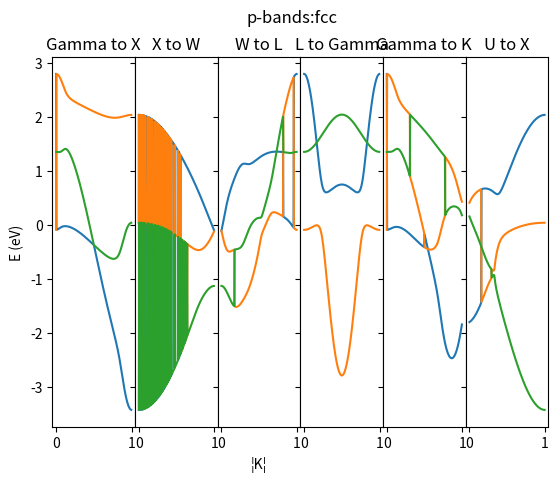

The matplotlib source for this figure:
# -*- coding: utf-8 -*-
"""
Created on Thu Sep 28 15:59:04 2017

@author: tigan_5ytncvu
"""
##############################################################################
############    DIAGONALIZATION CODE FOR HAMILTONIAN MATRIX    ###############
##############################################################################


import numpy as np
from numpy import linalg as la
from matplotlib import pyplot as plt


#####    FCC   #####


class Hconstruct:
    
    def __init__(self, k=np.array([0,0,0]), H = np.ones(5), a = 1.,#1.61, #a is in Angstrom
                 d1=np.array([0,1,1]), d2=np.array([1,0,1]), 
                 d3=np.array([1,1,0]), d4=np.array([0,-1,1]),
                 d5=np.array([0,1,-1]), d6=np.array([0,-1,-1]),
                 d7=np.array([-1,0,1]), d8=np.array([1,0,-1]), d9=np.array([-1,0,-1]), 
                d10=np.array([-1,1,0]), d11=np.array([1,-1,0]), d12=np.array([-1,-1,0]), 
                Es=1, Ep=1, 
                 Ed=1, sssig=-1.39, spsig=1.84, ppsig=3.24, pppi=-0.93, sdsig=1, pdsig=1, #sssig to pppi from Harrison and general, d from Titanium solid state table
                 pdpi=1, ddsig=-11.04, ddpi=1, dddel=1 ):

        self.a = a
        self.d1 = (self.a/2)*d1
        self.d2 = (self.a/2)*d2
        self.d3 = (self.a/2)*d3
        self.d4 = (self.a/2)*d4
        self.d5 = (self.a/2)*d5
        self.d6 = (self.a/2)*d6
        self.d7 = (self.a/2)*d7
        self.d8 = (self.a/2)*d8
        self.d9 = (self.a/2)*d9
        self.d10 = (self.a/2)*d10
        self.d11 = (self.a/2)*d11
        self.d12 = (self.a/2)*d12
        #self.d4 = (self.a/np.sqrt(2))*d4
        self.Es = Es
        self.Ep = Ep
        self.Ed = Ed
        self.sssig = sssig
        self.spsig = spsig
        self.ppsig = ppsig
        self.pppi = pppi
        self.sdsig = sdsig
        self.pdsig = pdsig
        self.pdpi = pdpi
        self.ddsig = ddsig
        self.ddpi = ddpi
        self.dddel = dddel
        self.H = H
        self.k = k
        self.energies = []
        self.px_energies = []
        self.py_energies = []
        self.pz_energies = []
        self.kvals = []
        
        
    def phasefactors(self, kv):
        
        #dot products of k vectors with distance vectors of unit cell 
        kd1 = np.dot(kv, self.d1) 
        kd2 = np.dot(kv, self.d2) 
        kd3 = np.dot(kv, self.d3)
        kd4= np.dot(kv, self.d4) 
        kd5 = np.dot(kv, self.d5) 
        kd6 = np.dot(kv, self.d6) 
        kd7 = np.dot(kv, self.d7) 
        kd8 = np.dot(kv, self.d8) 
        kd9 = np.dot(kv, self.d9) 
        kd10 = np.dot(kv, self.d10) 
        kd11 = np.dot(kv, self.d11) 
        kd12 = np.dot(kv, self.d12) 
        
        
        #kd4 = np.dot(kv, self.d4) 
        
        
        #Phase Factors for the Bloch Sum 
        b1 = np.exp(complex(0,kd1)) #phase terms
        b2 = np.exp(complex(0,kd2)) 
        b3 = np.exp(complex(0,kd3)) 
        b4 = np.exp(complex(0,kd4)) #phase terms
        b5 = np.exp(complex(0,kd5)) 
        b6 = np.exp(complex(0,kd6)) 
        b7 = np.exp(complex(0,kd7)) #phase terms
        b8 = np.exp(complex(0,kd8)) 
        b9 = np.exp(complex(0,kd9)) 
        b10 = np.exp(complex(0,kd10)) #phase terms
        b11 = np.exp(complex(0,kd11)) 
        b12 = np.exp(complex(0,kd12)) 
        
        self.b1 = np.exp(complex(0,kd1)) #phase terms
        self.b2 = np.exp(complex(0,kd2)) 
        self.b3 = np.exp(complex(0,kd3)) 
        self.b4 = np.exp(complex(0,kd4)) #phase terms
        self.b5 = np.exp(complex(0,kd5)) 
        self.b6 = np.exp(complex(0,kd6)) 
        self.b7 = np.exp(complex(0,kd7)) #phase terms
        self.b8 = np.exp(complex(0,kd8)) 
        self.b9 = np.exp(complex(0,kd9)) 
        self.b10 = np.exp(complex(0,kd10)) #phase terms
        self.b11 = np.exp(complex(0,kd11)) 
        self.b12 = np.exp(complex(0,kd12)) 
        #b4 = np.exp(complex(0,kd4)) 
        
        self.c1 = np.exp(-complex(0,kd1)) #phase terms
        self.c2 = np.exp(-complex(0,kd2)) 
        self.c3 = np.exp(-complex(0,kd3)) 
        self.c4 = np.exp(-complex(0,kd4)) #phase terms
        self.c5 = np.exp(-complex(0,kd5)) 
        self.c6 = np.exp(-complex(0,kd6)) 
        self.c7 = np.exp(-complex(0,kd7)) #phase terms
        self.c8 = np.exp(-complex(0,kd8)) 
        self.c9 = np.exp(-complex(0,kd9)) 
        self.c10 = np.exp(-complex(0,kd10)) #phase terms
        self.c11 = np.exp(-complex(0,kd11)) 
        self.c12 = np.exp(-complex(0,kd12)) 
        
        c1 = np.exp(-complex(0,kd1)) #phase terms
        c2 = np.exp(-complex(0,kd2)) 
        c3 = np.exp(-complex(0,kd3)) 
        c4 = np.exp(-complex(0,kd4)) #phase terms
        c5 = np.exp(-complex(0,kd5)) 
        c6 = np.exp(-complex(0,kd6)) 
        c7 = np.exp(-complex(0,kd7)) #phase terms
        c8 = np.exp(-complex(0,kd8)) 
        c9 = np.exp(-complex(0,kd9)) 
        c10 = np.exp(-complex(0,kd10)) #phase terms
        c11 = np.exp(-complex(0,kd11)) 
        c12 = np.exp(-complex(0,kd12))
        #c4 = np.exp(complex(0,kd4))
        
        self.g0 = b1 + b2 + b3 + b4 + b5 + b6 + b7 + b8 + b9 + b10 + b11 + b12   #+ #b4 #Actual phase factors
        self.gxx = 0*b1 + b2 + b3 + 0*b4 + 0*b5 + 0*b6 + b7 + b8 + b9 + b10 + b11 + b12#- b4
        self.gzz = b1 + b2 + 0*b3 + b4 + b5 + b6 + b7 + b8 + b9 + 0*b10 + 0*b11 + 0*b12#- b4
        self.gyy = b1 + 0*b2 + b3 + b4 + b5 + b6 + 0*b7 + 0*b8 + 0*b9 + b10 + b11 + b12#+ b4
        
        self.gxy = 0*b1 + 0*b2 + b3 + 0*b4 + 0*b5 + 0*b6 + 0*b7 + 0*b8 + 0*b9 - b10 - b11 + b12#- b4
        self.gxz = 0*b1 + b2 + 0*b3 + 0*b4 + 0*b5 + 0*b6 - b7 - b8 + b9 + 0*b10 + 0*b11 + 0*b12#- b4
        self.gyz = b1 + 0*b2 + 0*b3 - b4 - b5 + b6 + 0*b7 + 0*b8 + 0*b9 + 0*b10 + 0*b11 + 0*b12#+ b4
        
        self.gxy2 = b1 - b2 + b3 - b4 + b5 - b6 + b7 - b8 + b9 + b10 - b11 + b12 
        self.gxz2 = b1 + b2 - b3 + b4 - b5 - b6 + b7 - b8 + b9 + b10 - b11 + b12 
        self.gyz2 = b1 + b2 - b3 - b4 - b5 + b6 + b7 - b8 - b9 - b10 + b11 + b12 
        
        self.gxyc = 0*c1 + 0*c2 + c3 + 0*c4 + 0*c5 + 0*c6 + 0*c7 + 0*c8 + 0*c9 - c10 - c11 + c12#- b4#- b4
        self.gxzc = 0*c1 + c2 + 0*c3 + 0*c4 + 0*c5 + 0*c6 - c7 - c8 + c9 + 0*c10 + 0*c11 + 0*c12#- b4#- b4
        self.gyzc = c1 + 0*c2 + 0*c3 - c4 - c5 + c6 + 0*c7 + 0*c8 + 0*c9 + 0*c10 + 0*c11 + 0*c12#+ b4#+ b4
        
        self.g0c = c1 + c2 + c3 #+ c4 #Actual phase factors
        self.gxxc = 0*c1 + c2 + c3 #- c4
        self.gzzc = c1 + c2 + 0*c3 #- c4
        self.gyyc = c1 + 0*c2 + c3 #+ c4
        
        #return g0, g1, g2, g3
    
    def initial_energies(self, signifier):
        
        if signifier == 'fcc':
            
            const = (7.62/(1.61**2)) #From eqn V_{ll'm} = n_{ll'm}*h**2/m*d**2
            self.Es = self.sssig*const
            self.Ep = (1/2)*(self.ppsig + self.pppi)*const
            self.Epionly = self.pppi*const
            self.Esp = -(1/np.sqrt(2))*self.spsig*const
            self.Exy = (1/2)*(self.ppsig - self.pppi)*const
            
            
        
    def Hamiltonian(self):
        
        """
        #Form of the Hamiltonian Matrix in terms of orbitals
        
            s         px         py        pz        xy     yz     zx     (x^2 - y^2)     (3z^2 - r^2)
        s   sssig*g0  spsig*g1  spsig*g2  spsig*g3  sdsig*g1
        
        px
        
        py
        
        pz
        
        xy
        
        yz
        
        zx
        
        (x^2 - y^2)
        
        (3z^2 - r^2)
        
        
        """
        
        
    
    
        M = np.array([[1,2,3,1,1], [4,5,6, 2,2],[7,8,9, 3,3], [7,8,9, 3,3],[7,8,9, 3,3]])
        #Array of Hamiltonian matrix with energy values 
        return M
    
    def Hamiltonian_sp(self):
        
        """
        #Form of the Hamiltonian Matrix in terms of orbitals
        
               s         px         py        pz      
        s   sssig*g0  spsig*g1  spsig*g2  spsig*g3  
        
        px  -spsig*g1  Ep  spsig*g2  spsig*g3  
        
        py  -spsig*g2  spsig*g1  Ep  spsig*g3  
        
        pz  -spsig*g3  spsig*g1  spsig*g2  Ep  
        
        """
        
        self.initial_energies('fcc')
        self.phasefactors()
    
    
        M = np.array([
                [self.Es*self.g0, self.Esp*self.g1, self.Esp*self.g2, self.Esp*self.g3],
                [self.Esp*self.g1c,  self.Ep*self.g0,  self.Exy*self.g3,  self.Exy*self.g2  ], 
                [self.Esp*self.g2c, self.Exy*self.g3c,  self.Ep*self.g0,  self.Exy*self.g1  ], 
                [self.Esp*self.g3c,  self.Exy*self.g2c,  self.Exy*self.g1c,  self.Ep*self.g0 ]
                    ])
        #Array of Hamiltonian matrix with energy values 
        return M
    
    
    def Hamiltonian_p(self, kv):
                
        self.initial_energies('fcc')
        self.phasefactors(kv)
    
        self.Epxx = self.Ep*self.gxx + self.Epionly*(self.b1 + self.b4 + self.b5 + self.b6)
        self.Epyy = self.Ep*self.gyy + self.Epionly*(self.b2 + self.b7 + self.b8 + self.b9)
        self.Epzz = self.Ep*self.gzz + self.Epionly*(self.b3 + self.b10 + self.b11 + self.b12)
        M = np.array([
                [self.Epxx,  self.Exy*self.gxy2,  self.Exy*self.gxz2 ], 
                [self.Exy*self.gxy2,  self.Epyy,  self.Exy*self.gyz2 ], 
                [self.Exy*self.gxz2,  self.Exy*self.gyz2,  self.Epzz ]
                    ])
        #Array of Hamiltonian matrix with energy values 
        return M
    
    
    def Hamiltonian_s(self):
        
        """
        #Form of the Hamiltonian Matrix in terms of orbitals
        
               s        
        s   sssig*g0  

        """
        
        self.initial_energies('fcc')
        self.phasefactors(self.k)
    
    
        M = np.array(
                [self.Es*self.g0]
                    )
        #Array of Hamiltonian matrix with energy values 
        return M

    
    def eigenvalues(self, H):
    
        w, v = la.eig(H)
        return w
    
    def band_structure_s(self, ki, kf, ax, reverse, n1, n2):
        """ kf and ki must be 1x3 arrays
        """
        #self.Hamiltonian_s()
        #self.energies = []
        k_diff = kf-ki
        self.kvals = []
        self.energies = []
        
        #self.energies.append(M[0])
        #self.kvals.append(np.sqrt(ki[0]**2 + ki[1]**2 + ki[2]**2))
        loops = 150
        for i in range(loops):
            kr = ki + (i/loops)*k_diff
            self.phasefactors(kr )
            self.energies.append(-self.Es*self.g0)
            #self.kvals.append(np.sqrt(kr[0]**2 + kr[1]**2 + kr[2]**2) )
            self.kvals.append(i/float(loops))
            
        #fig = plt.figure()
        #ax = fig.add_subplot(111)
        ax.plot(self.kvals, self.energies)
        #ax.set_xlabel('k')
        #ax.set_ylabel('E')
        ax.set_title('%s to %s'%(n1, n2)) 
        if reverse==True:
            ax.set_xlim([np.max(self.kvals), np.min(self.kvals)])
        #plt.show()
            
            
    def band_structure_p(self, ki, kf, ax, reverse, n1, n2):
        """ kf and ki must be 1x3 arrays
        """
        #M = self.Hamiltonian_p(ki)
        #self.energies = []
        self.kvals = []
        self.px_energies = []
        self.py_energies = []
        self.pz_energies = []
        k_diff = kf-ki
        loops = 200
        for i in range(loops):
            kr = ki + (i/float(loops))*k_diff
            #self.phasefactors(kr )
            self.M = (1/12.)*self.Hamiltonian_p(kr)
            eigenvals = self.eigenvalues(self.M)
            print(eigenvals)
            self.px_energies.append(eigenvals[0])
            self.py_energies.append(eigenvals[1])
            self.pz_energies.append(eigenvals[2])
            self.kvals.append((i/float(loops)))
            #self.kvals.append(np.sqrt(kr[0]**2 + kr[1]**2 + kr[2]**2))

            
        #fig = plt.figure()
        #ax = fig.add_subplot(111)
        ax.plot(self.kvals, np.real(self.px_energies))#, marker=style, color=k)
        ax.plot(self.kvals, np.real(self.py_energies))#, bo)
        ax.plot(self.kvals, np.real(self.pz_energies))#, r*)
        
        ax.set_title('%s to %s'%(n1, n2)) 
        if reverse==True:
            ax.set_xlim([np.max(self.kvals), np.min(self.kvals)])
                
                
#def band_structure_plotting_fcc(con):
    
    
def sband_script(con):

    #M = con.Hamiltonian_s()
    #print('M', M)
    X = (2*np.pi/con.a)*np.array([0,1,0])
    L = (2*np.pi/con.a)*np.array([1,1,1])
    W = (2*np.pi/con.a)*np.array([0.5,1,0])
    K = (2*np.pi/con.a)*np.array([0.25,1,0.25])
    U = (np.pi/con.a)*np.array([1.5,1.5,0])
    Gamma = np.array([0,0,0])
    
    ki = L#(2*np.pi/con.a)*np.array([0,0,0])
    kf = Gamma#(2*np.pi/con.a)*np.array([0,1,0])
    fig, axes = plt.subplots(1,6,sharey='all')
    #print(axes)
    ax1 = axes[0] #fig.add_subplot(141)
    ax2 = axes[1]#fig.add_subplot(142)
    ax3 = axes[2]#fig.add_subplot(143)
    ax4 = axes[3]#3]#fig.add_subplot(144)
    ax5 = axes[4]
    ax6 = axes[5]
    #ax5 = fig.add_subplot(165)
    #ax6 = fig.add_subplot(166)
    con.band_structure_s(Gamma, X, ax1, False, 'Gamma', 'X')
    
    con.band_structure_s(X, W, ax2, False, 'X', 'W')
    con.band_structure_s(W, L, ax3, False, 'W', 'L')
    
    con.band_structure_s(L, Gamma, ax4, True, 'L', 'Gamma')
    con.band_structure_s(Gamma, K, ax5, False, 'Gamma', 'K')
    con.band_structure_s(U, X, ax6, False, 'U', 'X')
    ax1.set_ylabel('E (eV)')
    ax3.set_xlabel('¦K¦')
    fig.subplots_adjust(wspace=0)
    plt.setp([a.get_yticklabels() for a in fig.axes[1:]], visible=False)
    #xticklabels = ax1.get_xticklabels() + ax2.get_xticklabels() 
    #plt.setp(xticklabels, visible=False)
    plt.suptitle('s-bands:fcc')
    plt.show()  
    #con.band_structure_s(ki, kf, M)
    
def pband_script(con):
    
    X = (2*np.pi/con.a)*np.array([0,1,0])
    L = (2*np.pi/con.a)*np.array([1,1,1])
    W = (2*np.pi/con.a)*np.array([0.5,1,0])
    K = (2*np.pi/con.a)*np.array([0.25,1,0.25])
    U = (np.pi/con.a)*np.array([1.5,1.5,0])
    Gamma = np.array([0,0,0])

    ki = Gamma#(2*np.pi/con.a)*np.array([0,0,0])
    kf = X #(2*np.pi/con.a)*np.array([0,1,0])
    #M = con.Hamiltonian_p(ki)
    #print('M', M)
    #fig = plt.figure()
    fig, axes = plt.subplots(1,6,sharey='all')
    print(axes)
    ax1 = axes[0] #fig.add_subplot(141)
    ax2 = axes[1]#fig.add_subplot(142)
    ax3 = axes[2]#fig.add_subplot(143)
    ax4 = axes[3]#3]#fig.add_subplot(144)
    ax5 = axes[4]
    ax6 = axes[5]
    #ax5 = fig.add_subplot(165)
    #ax6 = fig.add_subplot(166)
    con.band_structure_p(Gamma, X, ax1, False, 'Gamma', 'X')
    con.band_structure_p(X, W, ax2, False, 'X', 'W')
    con.band_structure_p(W, L, ax3, False, 'W', 'L')
    con.band_structure_p(L, Gamma, ax4, False, 'L', 'Gamma')
    con.band_structure_p(Gamma, K, ax5, False, 'Gamma', 'K')
    con.band_structure_p(U, X, ax6, False, 'U', 'X')
    ax3.set_xlabel('¦K¦')
    ax1.set_ylabel('E (eV)')
    fig.subplots_adjust(wspace=0)
    plt.setp([a.get_yticklabels() for a in fig.axes[1:]], visible=False)
    plt.suptitle('p-bands:fcc')
    plt.show()  
    

con = Hconstruct() 
pband_script(con) 

#con.phasefactors()
#H = con.Hamiltonian()
#eigenvals = con.eigenvalues(H)


#print("eigenvals")
#print(eigenvals)

